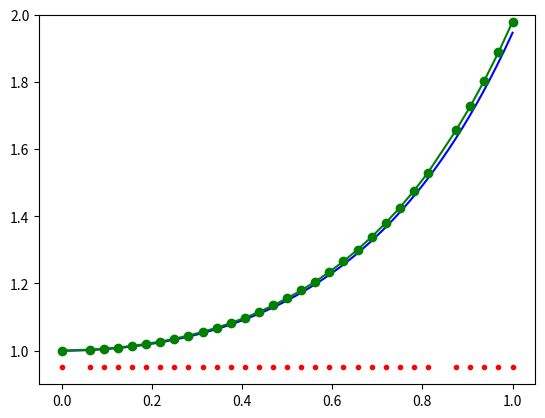

The script that saved this image:
# -*- coding: utf-8 -*-
"""
Created on Mon Jan 29 11:05:33 2018

[redacted]
"""

import numpy as np
import matplotlib.pyplot as plt

print("Computer Problem 6.5.1f")
"""
Write a python implementation of RK23 (Example 6.19), and apply to
approximating the solutions of the IVPs in Exercise 6.1.3 with a 
relative tolerance of 10^-8 on [0,1].  Ask the program to stop exactly
at the endpoint t=1.  Report the maximum step size used and the number
of steps.
"""
# Solve example 6.1 (p. 283) using RK23 (example 6.19) with a relative
# tolerance of 10^(-8) on [0, 1]. Stop exactly at t = 1.
# Report maximum step size used and the number of steps.

# Example 6.1
def f(t, y):
    return t * y + t ** 3


def y(t):
    return 3 * np.exp((t ** 2) / 2) - t ** 2 - 2


# One step of Scalar RK23 Method
# Input: current time t, current value w, stepsize h, RHS f
# Output: new h, and approximate solution w at time t + h
def RK23stepVf(t, w, h, f):
    tol = 10 ** (-5.0)

    # Get each piece needed for the RK4 method
    s1 = f(t, w)
    s2 = f(t + h, w + h * s1)
    s3 = f(t + h / 2, w + (h / 4) * (s1 + s2))
    error = (h / 3) * np.abs(s1 - 2 * s3 + s2)

    # compare error to relative tolerance
    while (error > tol * np.abs(w)):
        # recalculate our necessary values
        h = h / 2
        s1 = f(t, w)
        s2 = f(t + h, w + h * s1)
        s3 = f(t + h / 2, w + (h / 4) * (s1 + s2))
        error = (h / 3) * np.abs(s1 - 2 * s3 + s2)

    w = w + (h / 6) * (s1 + 4 * s2 + s3)

    h0 = h
    if (error < tol * np.abs(w) / 10):
        h0 = 2 * h;
    return h, w, h0


a = 0
b = 1
y0 = 1

h0 = (b - a) / 2.0

t = np.array([a])
w = np.array([y0])
count = 0

while t[count] < b:
    count = count + 1

    nh, nw, h0 = RK23stepVf(t[count - 1], w[count - 1], h0, f)

    w = np.append(w, nw)
    t = np.append(t, t[count - 1] + nh)

if t[count] > b:
    h = b - t[count - 1]
    nh, nw, n0 = RK23stepVf(t[count - 1], w[count - 1], h0, f);
    w = np.append(w, nw)
    t = np.append(t, t[count - 1] + nh)

# display the meximum step size and the number of steps
print('max step size = %f' % np.max(np.diff(t)))
print('number of steps = %d' % (t.size - 1))

# plot our results
pt = np.linspace(a, b, 200, endpoint=True)
plt.plot(pt, y(pt), 'b-')
plt.plot(t, w, 'go-')
plt.plot(t, 0.95 * np.ones(t.size), 'ro', markersize=3.0)
plt.ylim([0.9, 2.0])

plt.show()

###############################################################################
print("Computer Problem 6.6.1b")
"""
Apply Backward Euler, using Newton's Method as a solver, for the intial value
problems.  Which of the equlibrium solutions are approached by the approximate
solution? Apply Euler's Method.  For what approximate rande of h can Euler be 
used successfully to converge to the equilibrium?  Plot approximate solutions 
given by Backward Euler, and by Euler with an excessive step size.
y' = 6y - 6y^2
y(0) = 1/2
t in [0,20]
"""